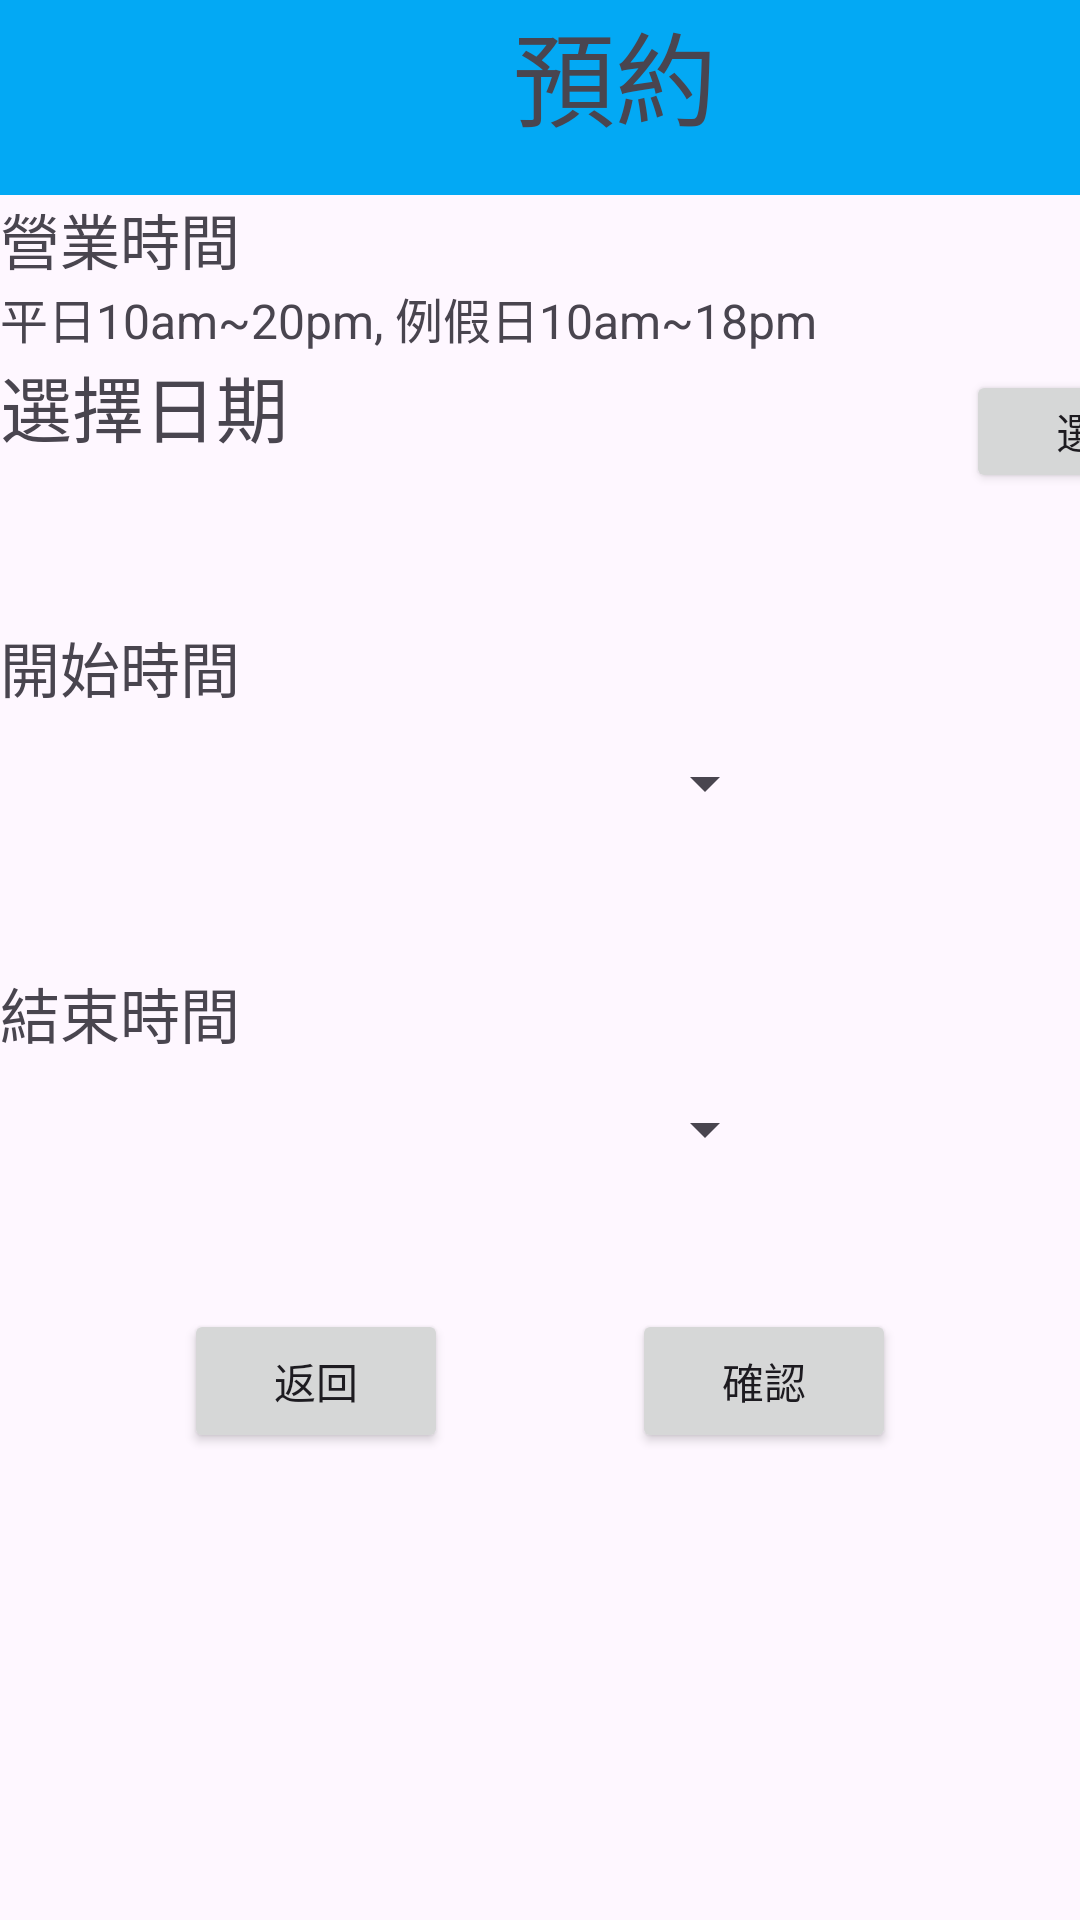

Write the Android layout XML for this screen, with the resource values it uses.
<!-- AndroidManifest.xml: application theme Theme.SportsWorldDemo1 -->
<!-- res/layout/reservation2.xml -->
<?xml version="1.0" encoding="utf-8"?>
<LinearLayout xmlns:android="http://schemas.android.com/apk/res/android"
    xmlns:app="http://schemas.android.com/apk/res-auto"
    xmlns:tools="http://schemas.android.com/tools"
    android:id="@+id/Comfrim2"
    android:layout_width="match_parent"
    android:layout_height="match_parent"
    tools:context=".reservationpage.Reservation2"
    android:orientation="vertical">
    
    <LinearLayout
        android:id="@+id/linearLayout"
        android:layout_width="410dp"
        android:layout_height="65dp"
        android:background="#03A9F4"
        android:orientation="horizontal"
        app:layout_constraintBottom_toBottomOf="parent"
        app:layout_constraintEnd_toEndOf="parent"
        app:layout_constraintStart_toStartOf="parent"
        app:layout_constraintTop_toTopOf="parent"
        app:layout_constraintVertical_bias="0.001">

        <TextView
            android:id="@+id/ReversationSystem2"
            android:layout_width="match_parent"
            android:layout_height="match_parent"
            android:text="預約"
            android:textAlignment="center"
            android:textSize="34sp" />
    </LinearLayout>
    
    <LinearLayout
        android:layout_width="410dp"
        android:layout_height="wrap_content"
        android:orientation="horizontal"
        tools:ignore="UselessParent">

        <TextView
            android:id="@+id/textView"
            android:layout_width="match_parent"
            android:layout_height="wrap_content"
            android:text="營業時間"
            android:textSize="20sp"
            app:layout_constraintStart_toStartOf="parent"
            app:layout_constraintTop_toBottomOf="@+id/linearLayout" />
    </LinearLayout>
    <TextView
        android:id="@+id/textView10"
        android:layout_width="match_parent"
        android:layout_height="wrap_content"
        android:text="平日10am~20pm, 例假日10am~18pm"
        android:textSize="16sp"
        app:layout_constraintEnd_toEndOf="parent"
        app:layout_constraintHorizontal_bias="0.493"
        app:layout_constraintStart_toStartOf="parent"
        app:layout_constraintTop_toBottomOf="@+id/linearLayout"/>
    
    <LinearLayout
        android:layout_width="410dp"
        android:layout_height="45dp"
        android:orientation="horizontal"
        tools:ignore="UselessParent">
        <TextView
            android:id="@+id/UserName1"
            android:layout_width="wrap_content"
            android:layout_height="match_parent"
            android:text="選擇日期"
            android:textSize="24sp"
            app:layout_constraintEnd_toStartOf="@+id/UserNameText"
            app:layout_constraintHorizontal_bias="0.373"
            app:layout_constraintStart_toStartOf="parent"
            app:layout_constraintTop_toBottomOf="@+id/CurrentState" />
        <TextView
            android:layout_width="0dp"
            android:layout_height="match_parent"
            android:layout_weight="1" />

        <Button
            android:id="@+id/button"
            android:layout_width="wrap_content"
            android:layout_height="wrap_content"
            android:layout_marginTop="4dp"
            android:onClick="datePicker"
            android:text="選擇"
            app:layout_constraintEnd_toEndOf="parent"
            app:layout_constraintHorizontal_bias="0.47"
            app:layout_constraintStart_toStartOf="parent"
            app:layout_constraintTop_toTopOf="parent"
            tools:ignore="TouchTargetSizeCheck" />
    </LinearLayout>
    
    <LinearLayout
        android:layout_width="match_parent"
        android:layout_height="wrap_content"
        android:orientation="vertical"
        tools:ignore="UselessParent">


        
    </LinearLayout>
    
    <LinearLayout
        android:layout_width="410dp"
        android:layout_height="45dp"
        android:orientation="horizontal"
        tools:ignore="UselessParent">
        <TextView
            android:id="@+id/Nullabc"
            android:layout_width="0dp"
            android:layout_height="match_parent"
            android:layout_weight="1" />
        <TextView
            android:layout_width="0dp"
            android:layout_height="match_parent"
            android:layout_weight="1" />
    </LinearLayout>
    
    <LinearLayout
        android:layout_width="match_parent"
        android:layout_height="wrap_content"
        android:orientation="vertical"
        tools:ignore="ExtraText,UselessParent">
        <TextView
            android:id="@+id/textView1"
            android:layout_width="match_parent"
            android:layout_height="wrap_content"
            android:text="開始時間"
            android:textSize="20sp"
            app:layout_constraintStart_toStartOf="parent"
            app:layout_constraintTop_toBottomOf="@+id/linearLayout" />
        <Spinner
            android:id="@+id/spn"
            android:layout_width="259dp"
            android:layout_height="wrap_content"
            android:entries="@array/spn_list"
            android:minHeight="48dp" />//設定 Spinner 選項資料
        android:spinnerMode="dialog" //設定 Spinner 下拉模式
        android:prompt="@string/select_dialog_title" /> //設定 Spinner 對話視窗標題
        <TextView
            android:layout_width="0dp"
            android:layout_height="match_parent"
            android:layout_weight="1" />
        <TextView
            android:layout_width="0dp"
            android:layout_height="match_parent"
            android:layout_weight="1" />
        <TextView
            android:id="@+id/textView2"
            android:layout_width="match_parent"
            android:layout_height="wrap_content"
            android:text="結束時間"
            android:textSize="20sp"
            app:layout_constraintStart_toStartOf="parent"
            app:layout_constraintTop_toBottomOf="@+id/linearLayout" />
        <Spinner
            android:id="@+id/spn1"
            android:layout_width="259dp"
            android:layout_height="wrap_content"
            android:entries="@array/spn_list1"
            android:minHeight="48dp" />//設定 Spinner 選項資料
        android:spinnerMode="dialog" //設定 Spinner 下拉模式
        android:prompt="@string/select_dialog_title" /> //設定 Spinner 對話視窗標題
    </LinearLayout>
    
    <LinearLayout
        android:layout_width="match_parent"
        android:layout_height="wrap_content"
        android:orientation="horizontal"
        tools:ignore="UselessParent">
        <TextView
            android:layout_width="0dp"
            android:layout_height="match_parent"
            android:layout_weight="1" />
        <Button
            android:id="@+id/Back"
            android:layout_width="wrap_content"
            android:layout_height="48dp"
            android:layout_marginTop="36dp"
            android:text="返回"
            app:layout_constraintBottom_toBottomOf="parent"
            app:layout_constraintEnd_toEndOf="parent"
            app:layout_constraintHorizontal_bias="0.498"
            app:layout_constraintStart_toStartOf="parent"
            app:layout_constraintTop_toBottomOf="@+id/tableLayout"
            app:layout_constraintVertical_bias="0.0" />
        <TextView
            android:layout_width="0dp"
            android:layout_height="match_parent"
            android:layout_weight="1" />
        <Button
            android:id="@+id/button1"
            android:layout_width="wrap_content"
            android:layout_height="48dp"
            android:layout_marginTop="36dp"
            android:text="確認"
            app:layout_constraintBottom_toBottomOf="parent"
            app:layout_constraintEnd_toEndOf="parent"
            app:layout_constraintHorizontal_bias="0.498"
            app:layout_constraintStart_toStartOf="parent"
            app:layout_constraintTop_toBottomOf="@+id/tableLayout"
            app:layout_constraintVertical_bias="0.0" />
        <TextView
            android:layout_width="0dp"
            android:layout_height="match_parent"
            android:layout_weight="1" />
    </LinearLayout>
</LinearLayout>
<!-- resources referenced by this layout -->
<resources>
  <style name="Theme.SportsWorldDemo1" parent="Base.Theme.SportsWorldDemo1" />
  <style name="Base.Theme.SportsWorldDemo1" parent="Theme.Material3.DayNight.NoActionBar">
          
          
      </style>
</resources>
